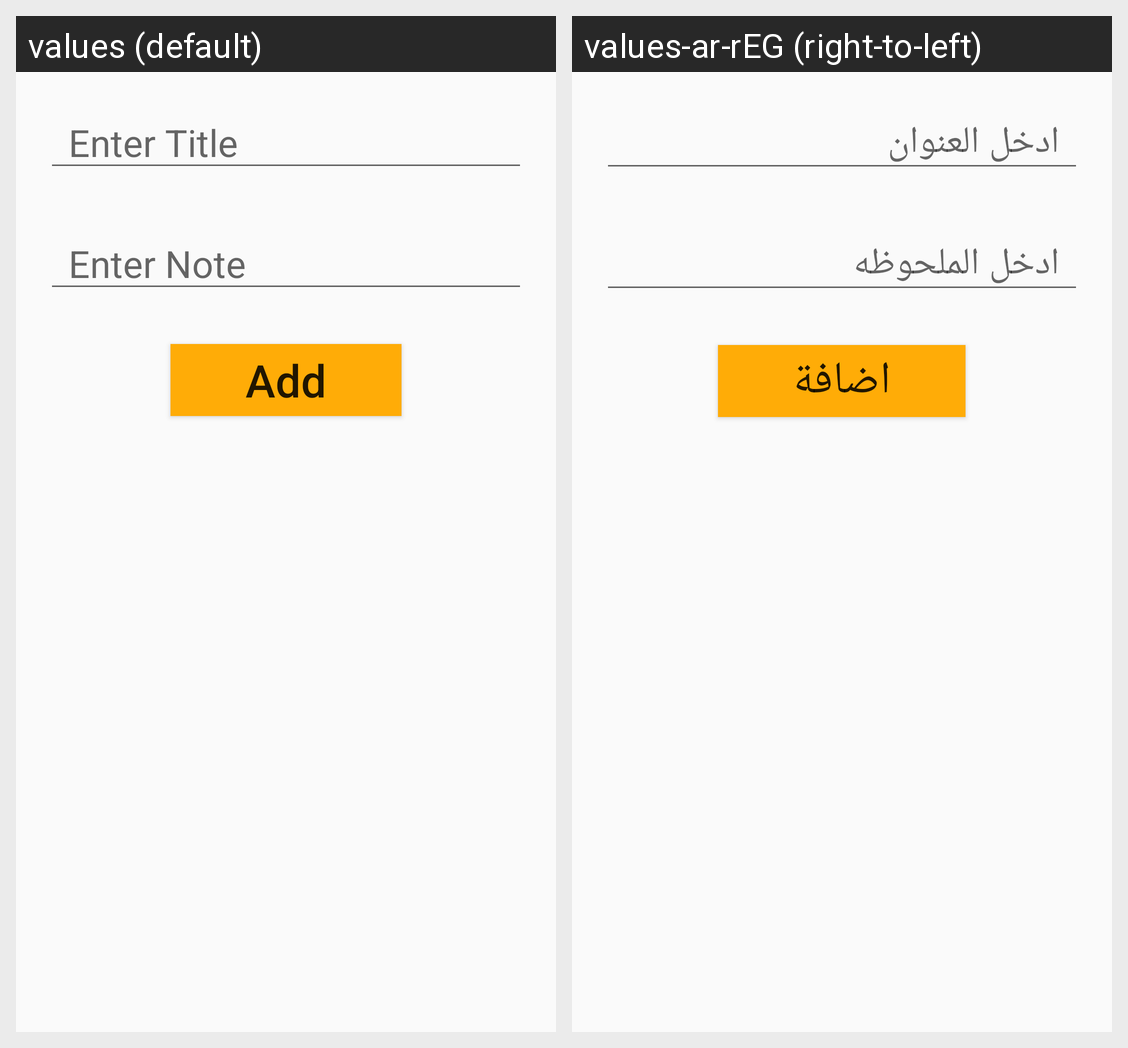

This grid shows one Android layout under two languages. Give, for every string resource on the screen, its name, the default text and each shown locale's text.
Android screen res/layout/custom_add_note.xml rendered under 2 locales, left to right: values (default), values-ar-rEG (right-to-left). Device: Nexus 5 (rendered at 1080×1920; each locale shown at half size, 540×960, under a caption strip naming it); theme Theme.NotesApp.
Strings drawn on this screen, with the default value and each locale's value (text and hints the layout hard-codes, and strings that could not be matched under every locale, appear in the picture but are not listed):

hint_title
  values: Enter Title
  values-ar-rEG: ادخل العنوان

hint_note
  values: Enter Note
  values-ar-rEG: ادخل الملحوظه

btn_add
  values: Add
  values-ar-rEG: اضافة
